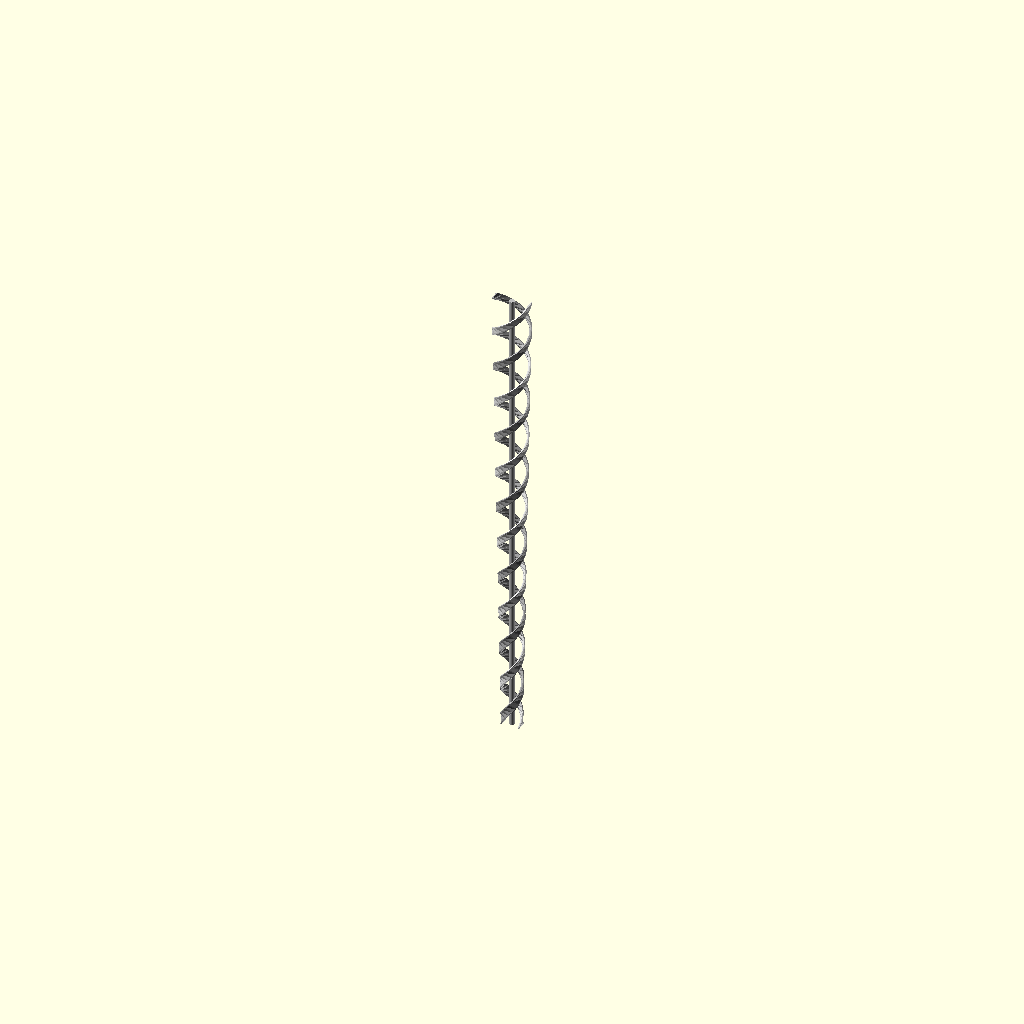
Cell 1 — every parameter at its default value.
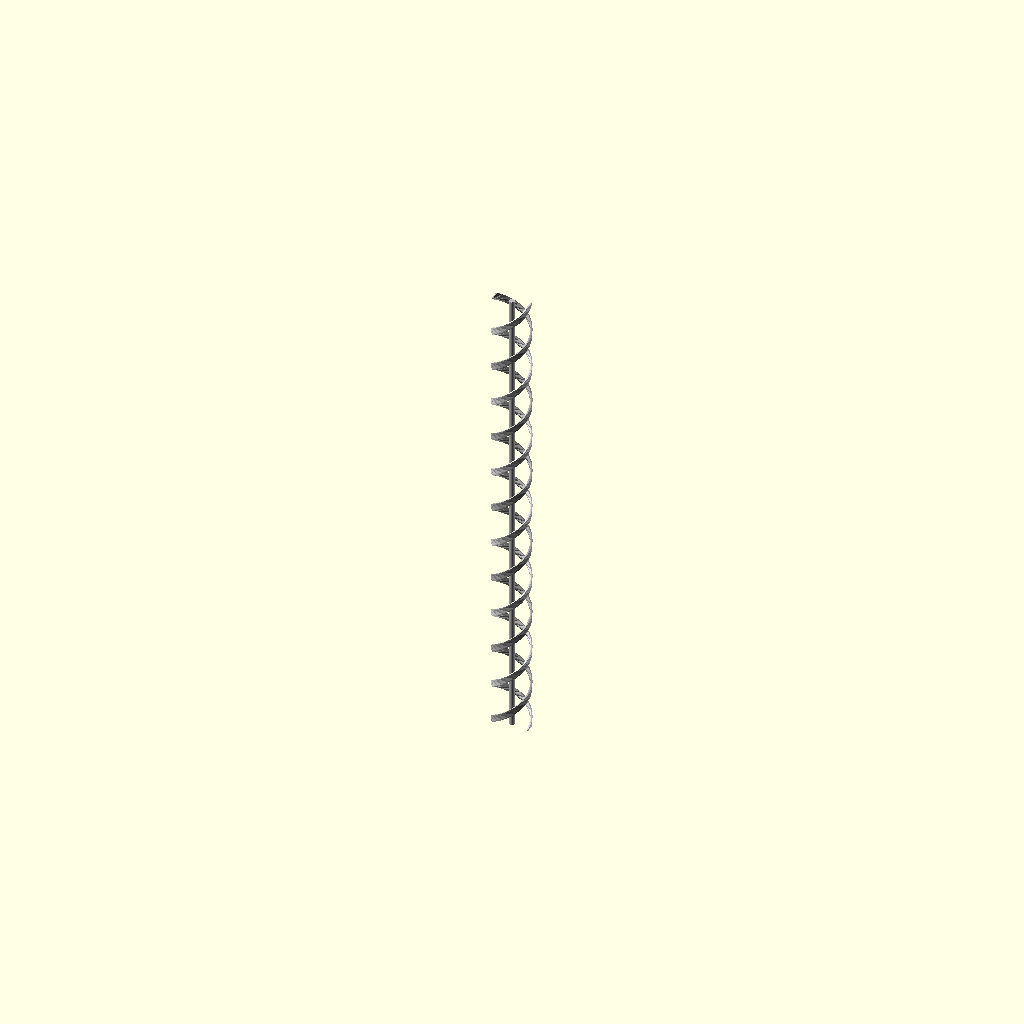
Cell 2: the same model with r_min = 30.
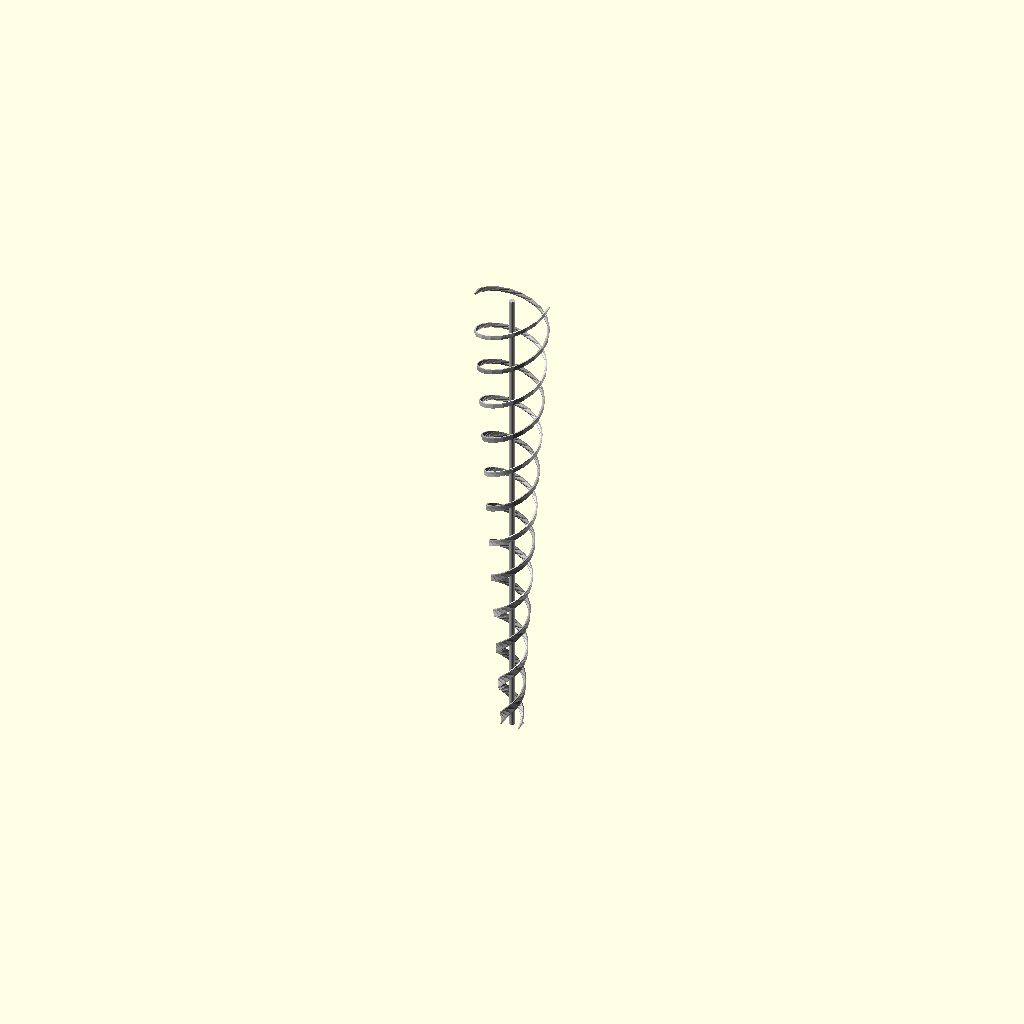
Cell 3: r_max = 60 (everything else at default).
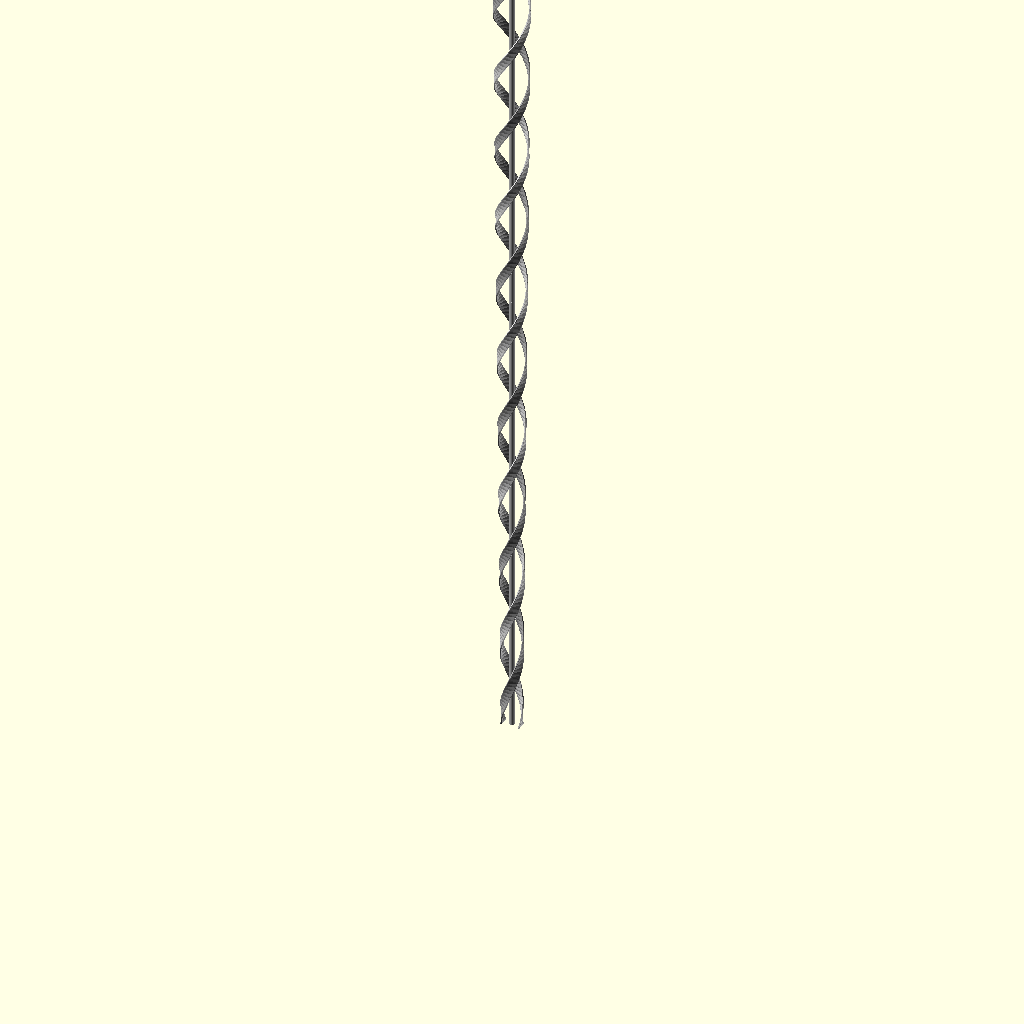
Cell 4: height_total = 1600 (everything else at default).
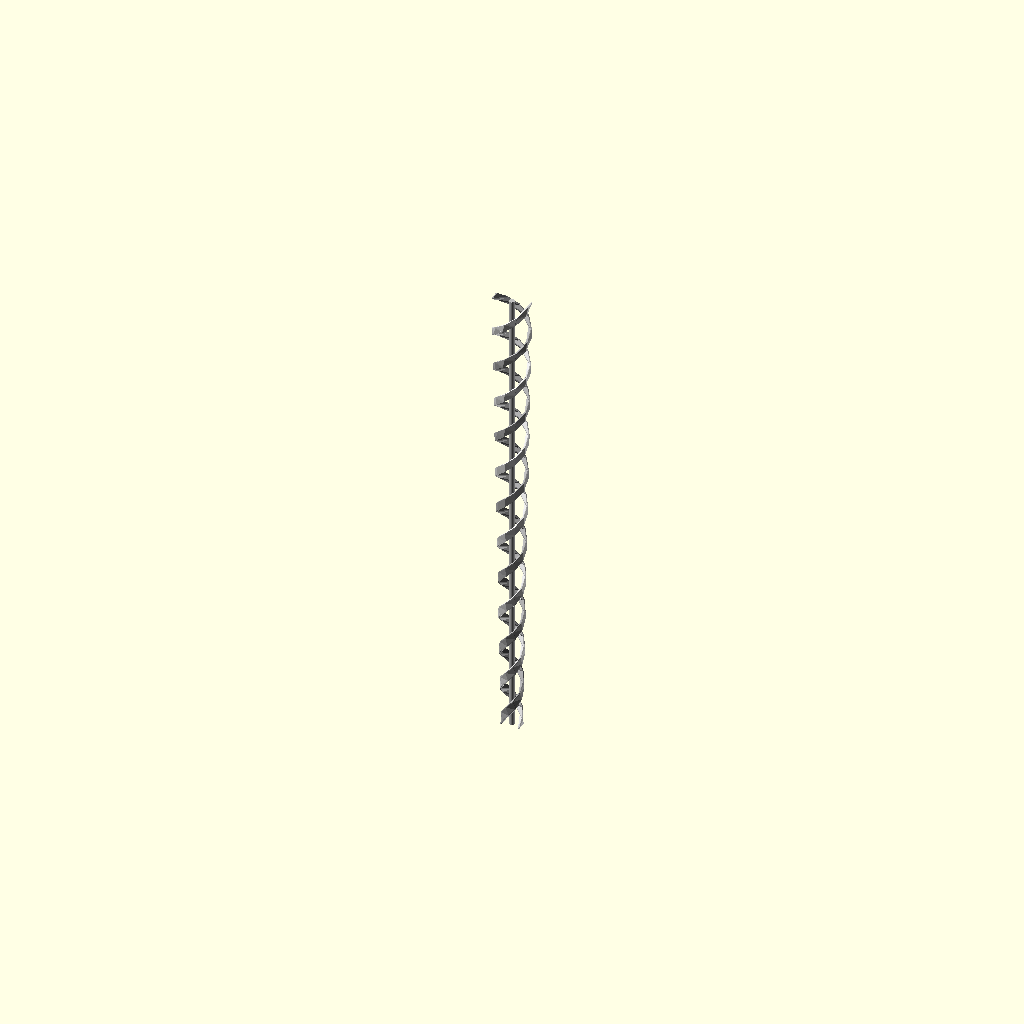
Cell 5: the same model with segment_height = 400.
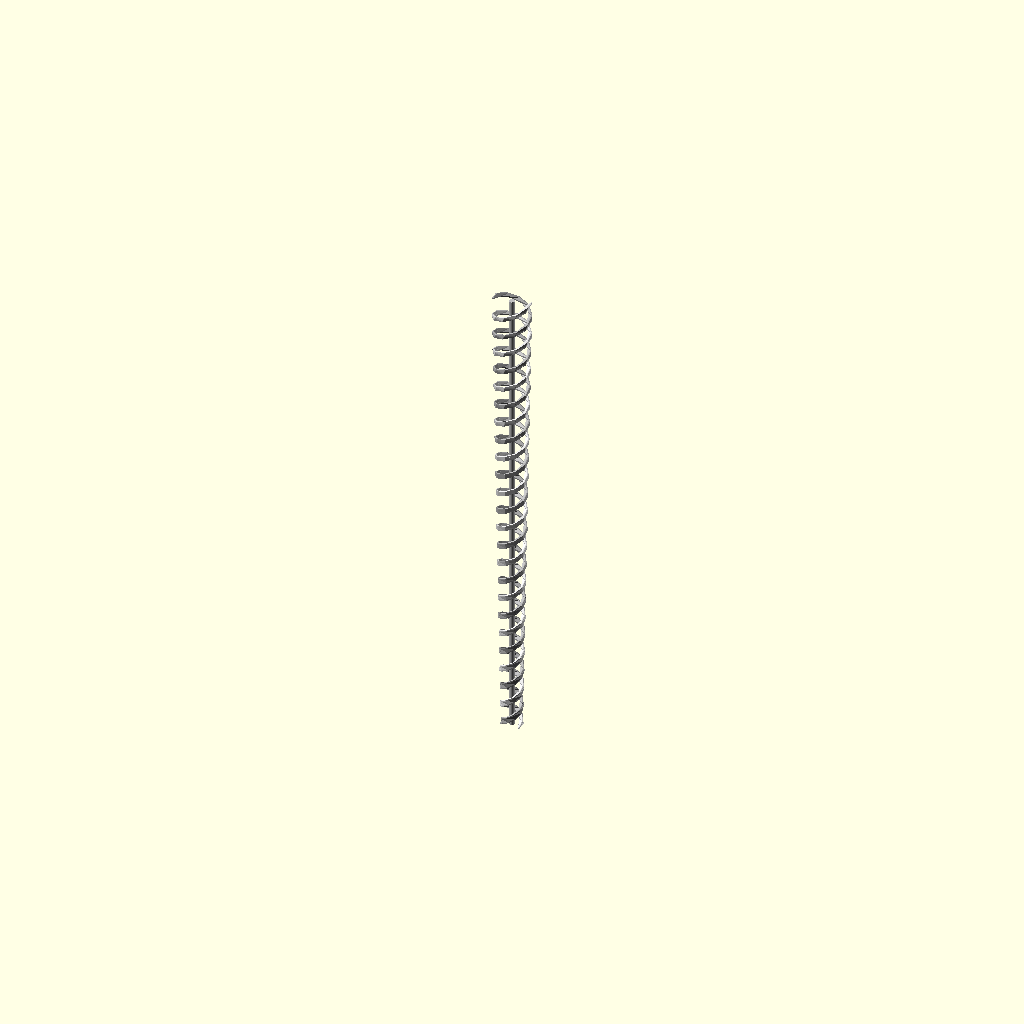
Cell 6: the same model with turns = 12.
One fixed orthographic camera (rotation 55°, 0°, 25°; colour scheme Cornfield) for every cell.
OpenSCAD source file models/openscad/espiral2.scad:
//////////////////////////////////////////
// DOBLE HÉLICE MODULAR – NAVE 8 KM
// 1 unidad = 1 metro
//////////////////////////////////////////

// -----------------
// PARÁMETROS GLOBALES
// -----------------
r_min = 15;
r_max = 30;

height_total = 800;
segment_height = 200;
segments = height_total / segment_height;

turns = 6;
angle_per_segment = 360 * turns / segments;

ramp_width = 16;
thickness = 2;
steps_per_segment = 30;

// -----------------
// FUNCIONES
// -----------------
function lerp(a,b,t) = a + (b-a)*t;

// -----------------
// SLICE DE RAMPA
// -----------------
module ramp_slice(r, angle, z) {
    translate([0,0,z])
        rotate([0,0,angle])
            translate([r,0,0])
                cube([thickness, ramp_width, thickness], center=true);
}

// -----------------
// HÉLICE SIMPLE
// -----------------
module helix_segment(z0, theta0, phase) {

    for (i = [0:steps_per_segment-1]) {

        t1 = i / steps_per_segment;
        t2 = (i+1) / steps_per_segment;

        global_t1 = (z0 + t1*segment_height) / height_total;
        global_t2 = (z0 + t2*segment_height) / height_total;

        r1 = lerp(r_min, r_max, global_t1);
        r2 = lerp(r_min, r_max, global_t2);

        z1 = z0 + t1 * segment_height;
        z2 = z0 + t2 * segment_height;

        a1 = theta0 + t1 * angle_per_segment + phase;
        a2 = theta0 + t2 * angle_per_segment + phase;

        hull() {
            ramp_slice(r1, a1, z1);
            ramp_slice(r2, a2, z2);
        }
    }
}

// -----------------
// SEGMENTO COMPLETO (DOBLE HÉLICE)
// -----------------
module segment(index) {

    z0 = index * segment_height;
    theta0 = index * angle_per_segment;

    // eje central (para debug / mecánica)
    color("silver")
        translate([0,0,z0 + segment_height/2])
            cylinder(h=segment_height, r=5, center=true);

    // hélice A
    color("lightgray")
        helix_segment(z0, theta0, 0);

    // hélice B (opuesta 180°)
    color("darkgray")
        helix_segment(z0, theta0, 180);
}

// -----------------
// ENSAMBLE TOTAL
// -----------------
union() {
    for (s = [0 : segments-1])
        segment(s);
}
Parameter table extracted from the source (name, type, default, range or options):
r_min: number, default 15
r_max: number, default 30
height_total: number, default 800
segment_height: number, default 200
turns: number, default 6
ramp_width: number, default 16
thickness: number, default 2
steps_per_segment: number, default 30
